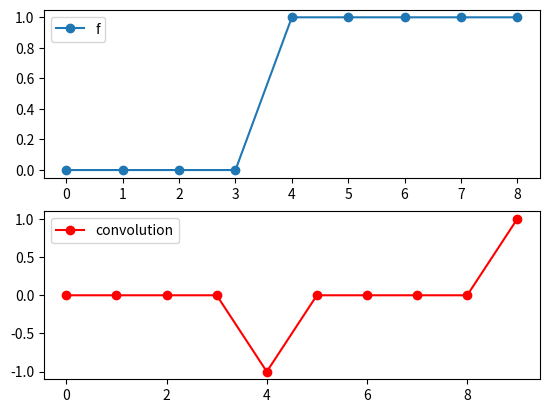

Python code for this plot:
# -*- coding: utf-8 -*-
"""
Created on Mon Jun  1 15:54:39 2020

@author: 1052668570
"""

import numpy as np
import matplotlib.pyplot as plt

f = np.array([0, 0, 0, 0, 1, 1, 1, 1, 1], dtype='float32')
g = np.array([-1, 1], dtype='float32')

convolution = np.convolve(f, g)

plt.subplot(211)
plt.plot(f, 'o-', label='f')
plt.legend()
plt.subplot(212)
plt.plot(convolution, 'ro-', label='convolution')
plt.legend()
